Dataset: improved_letters (GitHub, ul8ziz/thamudic-language-module). Classes: letter 1, letter 10, letter 11, letter 12, letter 13, letter 14, letter 15, letter 16, letter 17, letter 18, letter 19, letter 2, letter 20, letter 21, letter 22, letter 23, letter 24, letter 25, letter 26, letter 27, letter 28, letter 3, letter 4, letter 5, letter 6, letter 7, letter 8, letter 9.

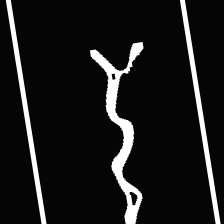
Label: letter 13

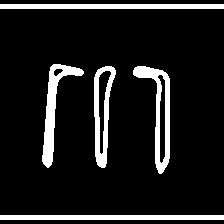
Label: letter 6

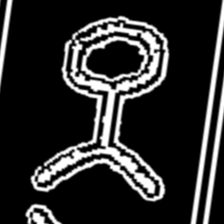
Label: letter 14

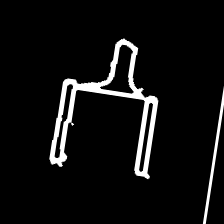
Label: letter 12

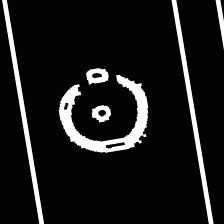
Label: letter 27

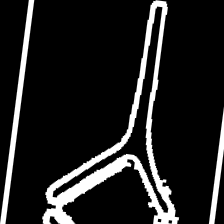
Label: letter 26
